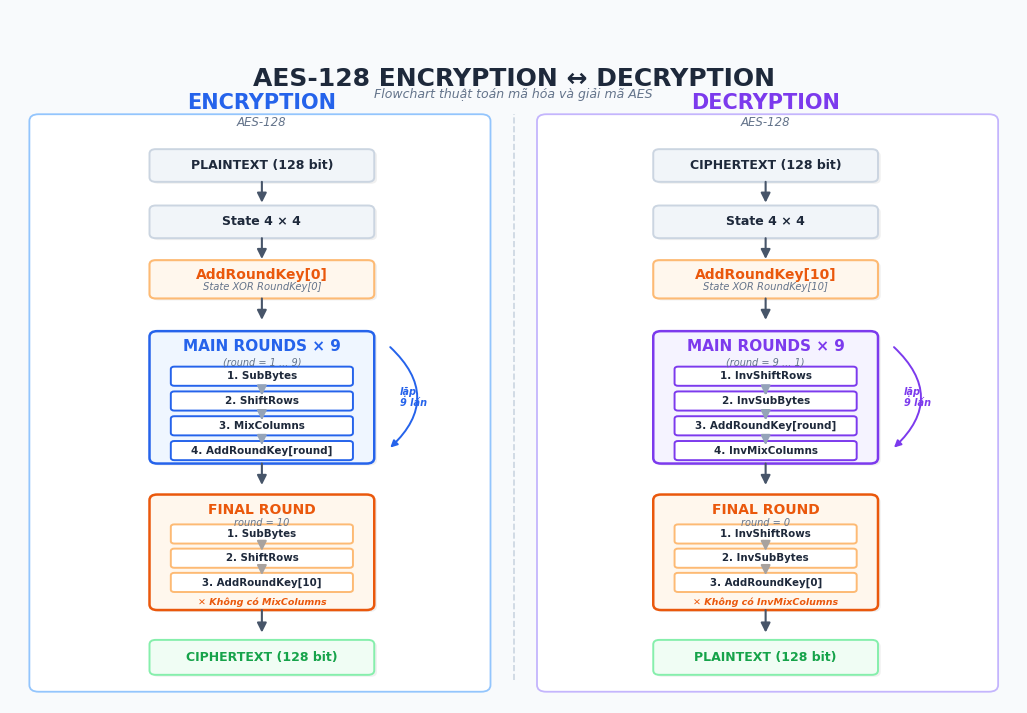

The matplotlib source for this figure:
"""
==========================================================
              AES-128 FLOWCHART
        ENCRYPTION <-> DECRYPTION
==========================================================

AES-128:
    - Block size : 128 bit
    - Key size   : 128 bit
    - Nr         : 10 rounds

Encryption:
    Plaintext
        ↓
    State 4×4
        ↓
    AddRoundKey[0]
        ↓
    9 Main Rounds
        ↓
    Final Round
        ↓
    Ciphertext

Decryption:
    Ciphertext
        ↓
    State 4×4
        ↓
    AddRoundKey[10]
        ↓
    9 Main Rounds
        ↓
    Final Round
        ↓
    Plaintext

Output:
    AES_Flowchart_Method.png
==========================================================
"""

import matplotlib
matplotlib.use("Agg")

import matplotlib.pyplot as plt
from matplotlib.patches import (
    FancyBboxPatch,
    FancyArrowPatch
)


# ==========================================================
# 1. CẤU HÌNH
# ==========================================================

plt.rcParams["font.family"] = "DejaVu Sans"


# ==========================================================
# 2. MÀU SẮC
# ==========================================================

BG = "#F8FAFC"

TEXT = "#1E293B"
SUBTEXT = "#64748B"

BLUE = "#2563EB"
BLUE_LIGHT = "#EFF6FF"
BLUE_BORDER = "#93C5FD"

ORANGE = "#EA580C"
ORANGE_LIGHT = "#FFF7ED"
ORANGE_BORDER = "#FDBA74"

GREEN = "#16A34A"
GREEN_LIGHT = "#F0FDF4"
GREEN_BORDER = "#86EFAC"

PURPLE = "#7C3AED"
PURPLE_LIGHT = "#F5F3FF"
PURPLE_BORDER = "#C4B5FD"

GRAY = "#F1F5F9"
GRAY_BORDER = "#CBD5E1"

WHITE = "#FFFFFF"

ARROW = "#475569"


# ==========================================================
# 3. HÀM VẼ SHADOW
# ==========================================================

def draw_shadow(ax, x, y, w, h, radius=0.08):

    shadow = FancyBboxPatch(
        (x + 0.035, y - 0.035),
        w,
        h,
        boxstyle=f"round,pad=0,rounding_size={radius}",
        linewidth=0,
        facecolor="#000000",
        alpha=0.06,
        zorder=1
    )

    ax.add_patch(shadow)


# ==========================================================
# 4. HÀM VẼ BOX
# ==========================================================

def draw_box(
    ax,
    x,
    y,
    w,
    h,
    text,
    facecolor=WHITE,
    edgecolor=GRAY_BORDER,
    textcolor=TEXT,
    fontsize=10,
    bold=True,
    radius=0.08
):

    draw_shadow(ax, x, y, w, h, radius)

    box = FancyBboxPatch(
        (x, y),
        w,
        h,
        boxstyle=f"round,pad=0,rounding_size={radius}",
        linewidth=1.4,
        edgecolor=edgecolor,
        facecolor=facecolor,
        zorder=2
    )

    ax.add_patch(box)

    ax.text(
        x + w / 2,
        y + h / 2,
        text,
        ha="center",
        va="center",
        fontsize=fontsize,
        color=textcolor,
        fontweight="bold" if bold else "normal",
        zorder=3
    )


# ==========================================================
# 5. BOX CÓ 2 DÒNG
# ==========================================================

def draw_double_box(
    ax,
    x,
    y,
    w,
    h,
    title,
    subtitle,
    facecolor,
    edgecolor,
    title_color
):

    draw_shadow(ax, x, y, w, h)

    box = FancyBboxPatch(
        (x, y),
        w,
        h,
        boxstyle="round,pad=0,rounding_size=0.08",
        linewidth=1.5,
        edgecolor=edgecolor,
        facecolor=facecolor,
        zorder=2
    )

    ax.add_patch(box)

    ax.text(
        x + w / 2,
        y + h * 0.62,
        title,
        ha="center",
        va="center",
        fontsize=10,
        color=title_color,
        fontweight="bold",
        zorder=3
    )

    ax.text(
        x + w / 2,
        y + h * 0.30,
        subtitle,
        ha="center",
        va="center",
        fontsize=7.2,
        color=SUBTEXT,
        style="italic",
        zorder=3
    )


# ==========================================================
# 6. MŨI TÊN
# ==========================================================

def draw_arrow(ax, x, y1, y2, color=ARROW):

    arrow = FancyArrowPatch(
        (x, y1),
        (x, y2),
        arrowstyle="-|>",
        mutation_scale=14,
        linewidth=1.5,
        color=color,
        shrinkA=0,
        shrinkB=0,
        zorder=4
    )

    ax.add_patch(arrow)


# ==========================================================
# 7. KHỐI MAIN ROUND
# ==========================================================

def draw_main_round(
    ax,
    x,
    y,
    w,
    h,
    encryption=True
):

    # ------------------------------------------------------
    # Khung lớn
    # ------------------------------------------------------

    if encryption:
        face = BLUE_LIGHT
        edge = BLUE
        title_color = BLUE
    else:
        face = PURPLE_LIGHT
        edge = PURPLE
        title_color = PURPLE

    draw_shadow(ax, x, y, w, h, 0.10)

    block = FancyBboxPatch(
        (x, y),
        w,
        h,
        boxstyle="round,pad=0,rounding_size=0.10",
        linewidth=1.8,
        edgecolor=edge,
        facecolor=face,
        zorder=2
    )

    ax.add_patch(block)


    # ------------------------------------------------------
    # Tiêu đề
    # ------------------------------------------------------

    if encryption:
        title = "MAIN ROUNDS × 9"
    else:
        title = "MAIN ROUNDS × 9"

    ax.text(
        x + w / 2,
        y + h - 0.27,
        title,
        ha="center",
        va="center",
        fontsize=11,
        color=title_color,
        fontweight="bold",
        zorder=4
    )

    ax.text(
        x + w / 2,
        y + h - 0.55,
        "(round = 1 ... 9)"
        if encryption
        else "(round = 9 ... 1)",
        ha="center",
        va="center",
        fontsize=7,
        color=SUBTEXT,
        style="italic",
        zorder=4
    )


    # ------------------------------------------------------
    # Các bước
    # ------------------------------------------------------

    if encryption:

        steps = [
            "1. SubBytes",
            "2. ShiftRows",
            "3. MixColumns",
            "4. AddRoundKey[round]"
        ]

    else:

        steps = [
            "1. InvShiftRows",
            "2. InvSubBytes",
            "3. AddRoundKey[round]",
            "4. InvMixColumns"
        ]


    step_w = w - 0.55
    step_h = 0.34

    start_y = y + h - 0.97

    for i, step in enumerate(steps):

        current_y = start_y - i * 0.44

        draw_box(
            ax,
            x + 0.275,
            current_y,
            step_w,
            step_h,
            step,
            WHITE,
            edge,
            TEXT,
            fontsize=7.5,
            bold=True,
            radius=0.045
        )

        if i < len(steps) - 1:

            draw_arrow(
                ax,
                x + w / 2,
                current_y - 0.09,
                current_y - 0.17,
                "#94A3B8"
            )


    # ------------------------------------------------------
    # Vòng lặp
    # ------------------------------------------------------

    loop_x = x + w + 0.18

    ax.annotate(
        "",
        xy=(loop_x, y + 0.25),
        xytext=(loop_x, y + h - 0.25),
        arrowprops=dict(
            arrowstyle="-|>",
            color=edge,
            lw=1.4,
            connectionstyle="arc3,rad=-0.55"
        )
    )

    ax.text(
        loop_x + 0.15,
        y + h / 2,
        "lặp\n9 lần",
        ha="left",
        va="center",
        fontsize=7,
        color=edge,
        fontweight="bold",
        style="italic"
    )


# ==========================================================
# 8. FINAL ROUND
# ==========================================================

def draw_final_round(
    ax,
    x,
    y,
    w,
    h,
    encryption=True
):

    draw_shadow(ax, x, y, w, h, 0.10)

    box = FancyBboxPatch(
        (x, y),
        w,
        h,
        boxstyle="round,pad=0,rounding_size=0.10",
        linewidth=1.8,
        edgecolor=ORANGE,
        facecolor=ORANGE_LIGHT,
        zorder=2
    )

    ax.add_patch(box)


    # ------------------------------------------------------
    # Title
    # ------------------------------------------------------

    if encryption:
        title = "FINAL ROUND"
        round_text = "round = 10"
    else:
        title = "FINAL ROUND"
        round_text = "round = 0"

    ax.text(
        x + w / 2,
        y + h - 0.27,
        title,
        ha="center",
        va="center",
        fontsize=10,
        color=ORANGE,
        fontweight="bold",
        zorder=4
    )

    ax.text(
        x + w / 2,
        y + h - 0.50,
        round_text,
        ha="center",
        va="center",
        fontsize=7,
        color=SUBTEXT,
        style="italic",
        zorder=4
    )


    # ------------------------------------------------------
    # Steps
    # ------------------------------------------------------

    if encryption:

        steps = [
            "1. SubBytes",
            "2. ShiftRows",
            "3. AddRoundKey[10]"
        ]

        note = "Không có MixColumns"

    else:

        steps = [
            "1. InvShiftRows",
            "2. InvSubBytes",
            "3. AddRoundKey[0]"
        ]

        note = "Không có InvMixColumns"


    step_w = w - 0.55
    step_h = 0.34

    start_y = y + h - 0.87

    for i, step in enumerate(steps):

        current_y = start_y - i * 0.43

        draw_box(
            ax,
            x + 0.275,
            current_y,
            step_w,
            step_h,
            step,
            WHITE,
            ORANGE_BORDER,
            TEXT,
            fontsize=7.4,
            bold=True,
            radius=0.045
        )

        if i < len(steps) - 1:

            draw_arrow(
                ax,
                x + w / 2,
                current_y - 0.01,
                current_y - 0.13,
                "#A8A29E"
            )


    # ------------------------------------------------------
    # Note
    # ------------------------------------------------------

    ax.text(
        x + w / 2,
        y + 0.14,
        "✕ " + note,
        ha="center",
        va="center",
        fontsize=6.8,
        color=ORANGE,
        fontweight="bold",
        style="italic"
    )


# ==========================================================
# 9. VẼ MỘT CỘT
# ==========================================================

def draw_side(
    ax,
    center,
    encryption=True
):

    # ------------------------------------------------------
    # Tiêu đề
    # ------------------------------------------------------

    if encryption:
        title = "ENCRYPTION"
        title_color = BLUE
        input_text = "PLAINTEXT"
        output_text = "CIPHERTEXT"
    else:
        title = "DECRYPTION"
        title_color = PURPLE
        input_text = "CIPHERTEXT"
        output_text = "PLAINTEXT"


    ax.text(
        center,
        11.45,
        title,
        ha="center",
        va="center",
        fontsize=15,
        color=title_color,
        fontweight="bold"
    )

    ax.text(
        center,
        11.10,
        "AES-128",
        ha="center",
        va="center",
        fontsize=8.5,
        color=SUBTEXT,
        style="italic"
    )


    # ------------------------------------------------------
    # START
    # ------------------------------------------------------

    draw_box(
        ax,
        center - 1.45,
        10.05,
        2.9,
        0.58,
        input_text + " (128 bit)",
        GRAY,
        GRAY_BORDER,
        TEXT,
        fontsize=9
    )

    draw_arrow(
        ax,
        center,
        10.05,
        9.68
    )


    # ------------------------------------------------------
    # STATE
    # ------------------------------------------------------

    draw_box(
        ax,
        center - 1.45,
        9.05,
        2.9,
        0.58,
        "State 4 × 4",
        GRAY,
        GRAY_BORDER,
        TEXT,
        fontsize=9
    )

    draw_arrow(
        ax,
        center,
        9.05,
        8.68
    )


    # ------------------------------------------------------
    # INITIAL / ADD ROUND KEY
    # ------------------------------------------------------

    if encryption:

        key_title = "AddRoundKey[0]"
        key_sub = "State XOR RoundKey[0]"

    else:

        key_title = "AddRoundKey[10]"
        key_sub = "State XOR RoundKey[10]"


    draw_double_box(
        ax,
        center - 1.45,
        7.98,
        2.9,
        0.68,
        key_title,
        key_sub,
        ORANGE_LIGHT,
        ORANGE_BORDER,
        ORANGE
    )

    draw_arrow(
        ax,
        center,
        7.98,
        7.60
    )


    # ------------------------------------------------------
    # MAIN ROUND
    # ------------------------------------------------------

    draw_main_round(
        ax,
        center - 1.45,
        5.05,
        2.9,
        2.35,
        encryption
    )

    draw_arrow(
        ax,
        center,
        5.05,
        4.67
    )


    # ------------------------------------------------------
    # FINAL ROUND
    # ------------------------------------------------------

    draw_final_round(
        ax,
        center - 1.45,
        2.45,
        2.9,
        2.05,
        encryption
    )

    draw_arrow(
        ax,
        center,
        2.45,
        2.05
    )


    # ------------------------------------------------------
    # END
    # ------------------------------------------------------

    draw_box(
        ax,
        center - 1.45,
        1.30,
        2.9,
        0.62,
        output_text + " (128 bit)",
        GREEN_LIGHT,
        GREEN_BORDER,
        GREEN,
        fontsize=9
    )


# ==========================================================
# 10. MAIN
# ==========================================================

def main():

    # ------------------------------------------------------
    # Tạo figure ngang
    # ------------------------------------------------------

    fig, ax = plt.subplots(
        figsize=(13, 9)
    )

    fig.patch.set_facecolor(BG)
    ax.set_facecolor(BG)

    ax.set_xlim(0, 13)
    ax.set_ylim(0.8, 13.1)

    ax.axis("off")


    # ------------------------------------------------------
    # Tiêu đề chung
    # ------------------------------------------------------

    ax.text(
        6.5,
        11.88,
        "AES-128 ENCRYPTION ↔ DECRYPTION",
        ha="center",
        va="center",
        fontsize=18,
        color=TEXT,
        fontweight="bold"
    )

    ax.text(
        6.5,
        11.60,
        "Flowchart thuật toán mã hóa và giải mã AES",
        ha="center",
        va="center",
        fontsize=9,
        color=SUBTEXT,
        style="italic"
    )


    # ------------------------------------------------------
    # Khung bên trái
    # ------------------------------------------------------

    left_panel = FancyBboxPatch(
        (0.25, 1.0),
        5.95,
        10.25,
        boxstyle="round,pad=0,rounding_size=0.12",
        linewidth=1.3,
        edgecolor=BLUE_BORDER,
        facecolor=WHITE,
        zorder=0
    )

    ax.add_patch(left_panel)


    # ------------------------------------------------------
    # Khung bên phải
    # ------------------------------------------------------

    right_panel = FancyBboxPatch(
        (6.80, 1.0),
        5.95,
        10.25,
        boxstyle="round,pad=0,rounding_size=0.12",
        linewidth=1.3,
        edgecolor=PURPLE_BORDER,
        facecolor=WHITE,
        zorder=0
    )

    ax.add_patch(right_panel)


    # ------------------------------------------------------
    # Đường giữa
    # ------------------------------------------------------

    ax.plot(
        [6.5, 6.5],
        [1.2, 11.25],
        color="#CBD5E1",
        linewidth=1.2,
        linestyle="--"
    )


    # ------------------------------------------------------
    # ENCRYPTION
    # ------------------------------------------------------

    draw_side(
        ax,
        3.25,
        encryption=True
    )


    # ------------------------------------------------------
    # DECRYPTION
    # ------------------------------------------------------

    draw_side(
        ax,
        9.75,
        encryption=False
    )


    # ------------------------------------------------------
    # LƯU FILE
    # ------------------------------------------------------

    output = "AES_Flowchart_Method.png"

    plt.savefig(
        output,
        dpi=250,
        bbox_inches="tight",
        facecolor=BG
    )

    plt.close(fig)


    print()
    print("=" * 60)
    print("ĐÃ TẠO FLOWCHART AES-128")
    print("=" * 60)
    print()
    print("File:")
    print("  AES_Flowchart_Method.png")
    print()
    print("Encryption:")
    print("  Plaintext")
    print("      ↓")
    print("  State 4×4")
    print("      ↓")
    print("  AddRoundKey[0]")
    print("      ↓")
    print("  Main Round ×9")
    print("      ↓")
    print("  Final Round")
    print("      ↓")
    print("  Ciphertext")
    print()
    print("Decryption:")
    print("  Ciphertext")
    print("      ↓")
    print("  State 4×4")
    print("      ↓")
    print("  AddRoundKey[10]")
    print("      ↓")
    print("  Main Round ×9")
    print("      ↓")
    print("  Final Round")
    print("      ↓")
    print("  Plaintext")
    print()
    print("=" * 60)


# ==========================================================
# CHẠY CHƯƠNG TRÌNH
# ==========================================================

if __name__ == "__main__":
    main()
